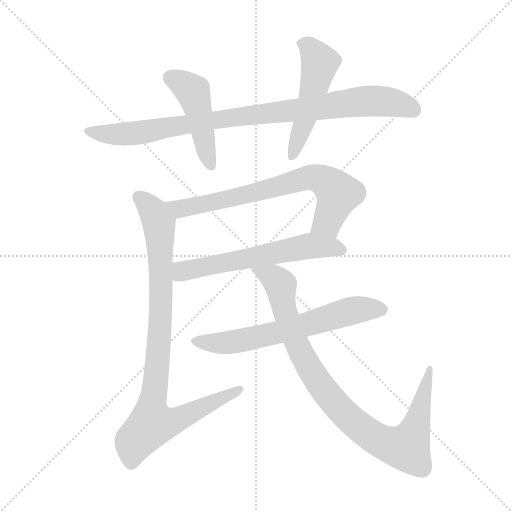
t = 0.00 s
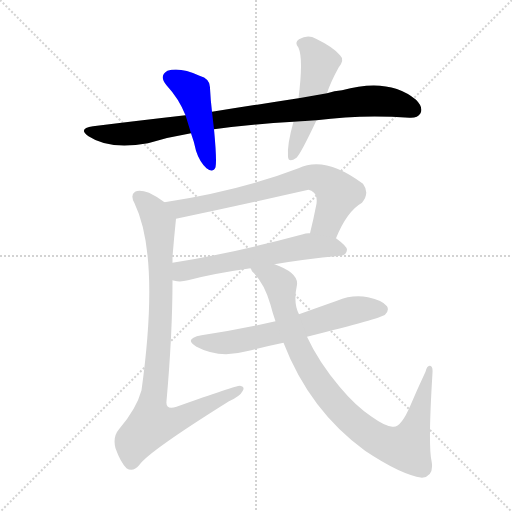
t = 1.32 s
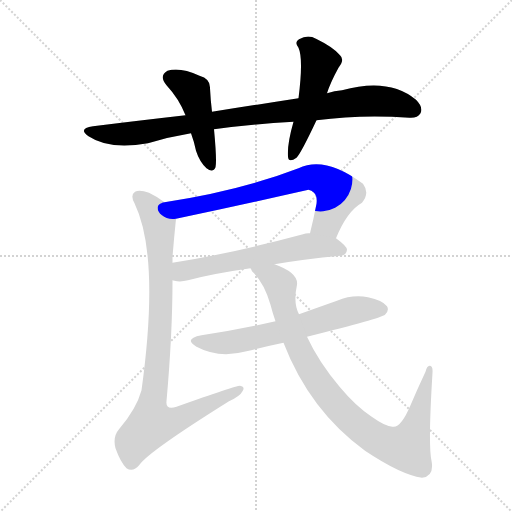
t = 2.64 s
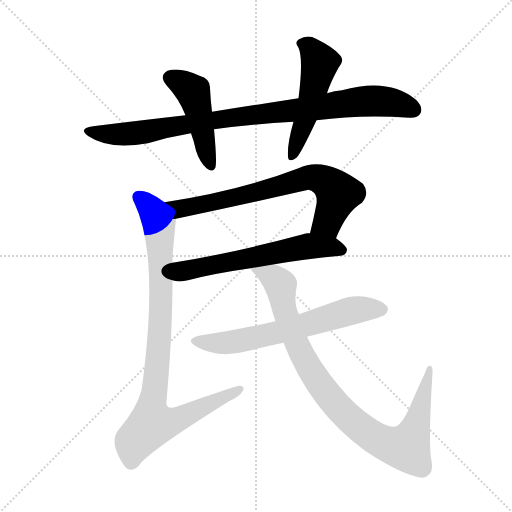
t = 3.96 s
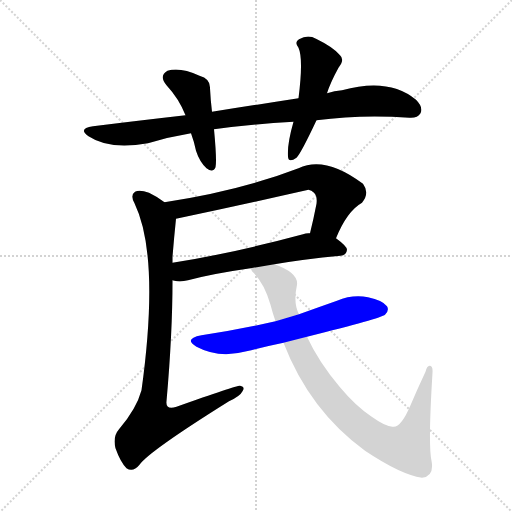
t = 5.28 s
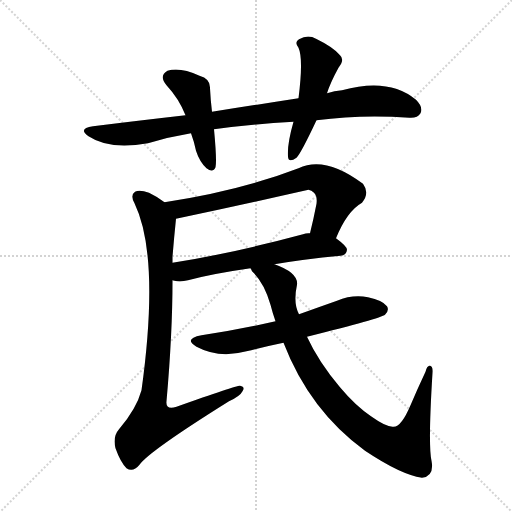
t = 6.60 s

The animated SVG that drew these frames (rendered in a browser with its animation timeline set to each time). Animation: 8 CSS @keyframes rules; one cycle of 6.60 s.

<svg version="1.1" viewBox="0 0 1024 1024" xmlns="http://www.w3.org/2000/svg">
  <g stroke="lightgray" stroke-dasharray="1,1" stroke-width="1" transform="scale(4, 4)">
    <line x1="0" y1="0" x2="256" y2="256"></line>
    <line x1="256" y1="0" x2="0" y2="256"></line>
    <line x1="128" y1="0" x2="128" y2="256"></line>
    <line x1="0" y1="128" x2="256" y2="128"></line>
  </g>
<g transform="scale(1, -1) translate(0, -900)">
   <style type="text/css">
    @keyframes keyframes0 {
      from {
       stroke: blue;
       stroke-dashoffset: 913;
       stroke-width: 128;
       }
       75% {
       animation-timing-function: step-end;
       stroke: blue;
       stroke-dashoffset: 0;
       stroke-width: 128;
       }
       to {
       stroke: black;
       stroke-width: 1024;
       }
       }
       #make-me-a-hanzi-animation-0 {
         animation: keyframes0 0.993001s both;
         animation-delay: 0.000000s;
         animation-timing-function: linear;
       }
    @keyframes keyframes1 {
      from {
       stroke: blue;
       stroke-dashoffset: 460;
       stroke-width: 128;
       }
       60% {
       animation-timing-function: step-end;
       stroke: blue;
       stroke-dashoffset: 0;
       stroke-width: 128;
       }
       to {
       stroke: black;
       stroke-width: 1024;
       }
       }
       #make-me-a-hanzi-animation-1 {
         animation: keyframes1 0.624349s both;
         animation-delay: 0.993001s;
         animation-timing-function: linear;
       }
    @keyframes keyframes2 {
      from {
       stroke: blue;
       stroke-dashoffset: 506;
       stroke-width: 128;
       }
       62% {
       animation-timing-function: step-end;
       stroke: blue;
       stroke-dashoffset: 0;
       stroke-width: 128;
       }
       to {
       stroke: black;
       stroke-width: 1024;
       }
       }
       #make-me-a-hanzi-animation-2 {
         animation: keyframes2 0.661784s both;
         animation-delay: 1.617350s;
         animation-timing-function: linear;
       }
    @keyframes keyframes3 {
      from {
       stroke: blue;
       stroke-dashoffset: 707;
       stroke-width: 128;
       }
       70% {
       animation-timing-function: step-end;
       stroke: blue;
       stroke-dashoffset: 0;
       stroke-width: 128;
       }
       to {
       stroke: black;
       stroke-width: 1024;
       }
       }
       #make-me-a-hanzi-animation-3 {
         animation: keyframes3 0.825358s both;
         animation-delay: 2.279134s;
         animation-timing-function: linear;
       }
    @keyframes keyframes4 {
      from {
       stroke: blue;
       stroke-dashoffset: 600;
       stroke-width: 128;
       }
       66% {
       animation-timing-function: step-end;
       stroke: blue;
       stroke-dashoffset: 0;
       stroke-width: 128;
       }
       to {
       stroke: black;
       stroke-width: 1024;
       }
       }
       #make-me-a-hanzi-animation-4 {
         animation: keyframes4 0.738281s both;
         animation-delay: 3.104492s;
         animation-timing-function: linear;
       }
    @keyframes keyframes5 {
      from {
       stroke: blue;
       stroke-dashoffset: 914;
       stroke-width: 128;
       }
       75% {
       animation-timing-function: step-end;
       stroke: blue;
       stroke-dashoffset: 0;
       stroke-width: 128;
       }
       to {
       stroke: black;
       stroke-width: 1024;
       }
       }
       #make-me-a-hanzi-animation-5 {
         animation: keyframes5 0.993815s both;
         animation-delay: 3.842773s;
         animation-timing-function: linear;
       }
    @keyframes keyframes6 {
      from {
       stroke: blue;
       stroke-dashoffset: 633;
       stroke-width: 128;
       }
       67% {
       animation-timing-function: step-end;
       stroke: blue;
       stroke-dashoffset: 0;
       stroke-width: 128;
       }
       to {
       stroke: black;
       stroke-width: 1024;
       }
       }
       #make-me-a-hanzi-animation-6 {
         animation: keyframes6 0.765137s both;
         animation-delay: 4.836589s;
         animation-timing-function: linear;
       }
    @keyframes keyframes7 {
      from {
       stroke: blue;
       stroke-dashoffset: 920;
       stroke-width: 128;
       }
       75% {
       animation-timing-function: step-end;
       stroke: blue;
       stroke-dashoffset: 0;
       stroke-width: 128;
       }
       to {
       stroke: black;
       stroke-width: 1024;
       }
       }
       #make-me-a-hanzi-animation-7 {
         animation: keyframes7 0.998698s both;
         animation-delay: 5.601725s;
         animation-timing-function: linear;
       }
</style>
<path d="M 633.0 659.5 Q 723.0 671.5 819.0 664.5 Q 835.0 663.5 841.0 673.5 Q 847.0 685.5 832.0 700.5 Q 778.0 745.5 684.0 719.5 Q 669.0 718.5 654.0 713.5 L 597.0 703.5 Q 513.0 690.5 424.0 676.5 L 371.0 669.5 Q 283.0 659.5 186.0 647.5 Q 155.0 643.5 177.0 627.5 Q 219.0 599.5 296.0 613.5 Q 339.0 626.5 382.0 633.5 L 428.0 641.5 Q 501.0 651.5 587.0 656.5 L 633.0 659.5 Z" fill="lightgray"></path> 
<path d="M 424.0 676.5 Q 421.0 701.5 420.0 723.5 Q 421.0 742.5 399.0 748.5 Q 360.0 766.5 335.0 758.5 Q 317.0 748.5 333.0 729.5 Q 358.0 702.5 371.0 669.5 L 382.0 633.5 Q 388.0 617.5 392.0 598.5 Q 399.0 576.5 413.0 563.5 Q 426.0 553.5 431.0 565.5 Q 434.0 577.5 428.0 641.5 L 424.0 676.5 Z" fill="lightgray"></path> 
<path d="M 654.0 713.5 Q 661.0 735.5 677.0 764.5 Q 690.0 780.5 680.0 789.5 Q 667.0 805.5 632.0 822.5 Q 616.0 831.5 598.0 821.5 Q 588.0 815.5 597.0 804.5 Q 607.0 782.5 597.0 703.5 L 587.0 656.5 Q 574.0 611.5 576.0 586.5 Q 577.0 573.5 593.0 584.5 Q 602.0 593.5 633.0 659.5 L 654.0 713.5 Z" fill="lightgray"></path> 
<path d="M 672.0 423.5 Q 694.0 477.5 724.0 494.5 Q 740.0 513.5 726.0 532.5 Q 650.0 589.5 597.0 563.5 Q 480.0 518.5 329.0 495.5 C 299.0 490.5 323.0 456.5 352.0 462.5 Q 484.0 490.5 617.0 520.5 Q 623.0 519.5 628.0 514.5 Q 635.0 507.5 633.0 492.5 Q 627.0 461.5 620.0 433.5 C 613.0 404.5 660.0 396.5 672.0 423.5 Z" fill="lightgray"></path> 
<path d="M 549.0 371.5 Q 607.0 381.5 681.0 388.5 Q 693.0 389.5 694.0 400.5 Q 694.0 407.5 672.0 423.5 L 620.0 433.5 Q 613.0 434.5 606.0 431.5 Q 461.0 392.5 345.0 374.5 C 315.0 369.5 316.0 345.5 345.0 339.5 Q 346.0 339.5 349.0 338.5 Q 361.0 335.5 376.0 339.5 Q 424.0 352.5 501.0 363.5 L 549.0 371.5 Z" fill="lightgray"></path> 
<path d="M 329.0 495.5 Q 313.0 507.5 298.0 514.5 Q 279.0 521.5 270.0 516.5 Q 260.0 509.5 269.0 493.5 Q 320.0 387.5 283.0 119.5 Q 273.0 82.5 238.0 41.5 Q 225.0 26.5 231.0 3.5 Q 241.0 -24.5 253.0 -36.5 Q 266.0 -45.5 279.0 -29.5 Q 298.0 -2.5 458.0 97.5 Q 480.0 107.5 485.0 117.5 Q 491.0 126.5 480.0 128.5 Q 471.0 128.5 353.0 86.5 Q 331.0 79.5 333.0 97.5 Q 345.0 232.5 345.0 339.5 L 345.0 374.5 Q 345.0 381.5 345.0 386.5 Q 348.0 423.5 352.0 462.5 C 354.0 479.5 354.0 479.5 329.0 495.5 Z" fill="lightgray"></path> 
<path d="M 614.0 226.5 Q 762.0 263.5 770.0 270.5 Q 779.0 279.5 774.0 287.5 Q 765.0 299.5 736.0 305.5 Q 705.0 311.5 674.0 298.5 Q 637.0 285.5 598.0 271.5 L 551.0 257.5 Q 481.0 241.5 403.0 229.5 Q 366.0 222.5 393.0 206.5 Q 438.0 182.5 493.0 197.5 Q 529.0 206.5 567.0 214.5 L 614.0 226.5 Z" fill="lightgray"></path> 
<path d="M 567.0 214.5 Q 619.0 79.5 730.0 -1.5 Q 802.0 -49.5 844.0 -55.5 Q 869.0 -52.5 863.0 -21.5 Q 856.0 9.5 865.0 154.5 Q 866.0 167.5 860.0 168.5 Q 854.0 169.5 851.0 156.5 Q 835.0 122.5 821.0 89.5 Q 802.0 44.5 786.0 46.5 Q 773.0 45.5 742.0 67.5 Q 711.0 88.5 680.0 125.5 Q 637.0 176.5 614.0 226.5 L 598.0 271.5 Q 586.0 293.5 594.0 330.5 Q 597.0 354.5 549.0 371.5 C 521.0 383.5 483.0 387.5 501.0 363.5 Q 502.0 362.5 504.0 357.5 Q 528.0 335.5 541.0 290.5 Q 545.0 274.5 551.0 257.5 L 567.0 214.5 Z" fill="lightgray"></path> 
      <clipPath id="make-me-a-hanzi-clip-0">
      <path d="M 633.0 659.5 Q 723.0 671.5 819.0 664.5 Q 835.0 663.5 841.0 673.5 Q 847.0 685.5 832.0 700.5 Q 778.0 745.5 684.0 719.5 Q 669.0 718.5 654.0 713.5 L 597.0 703.5 Q 513.0 690.5 424.0 676.5 L 371.0 669.5 Q 283.0 659.5 186.0 647.5 Q 155.0 643.5 177.0 627.5 Q 219.0 599.5 296.0 613.5 Q 339.0 626.5 382.0 633.5 L 428.0 641.5 Q 501.0 651.5 587.0 656.5 L 633.0 659.5 Z" fill="lightgray"></path>
      </clipPath>
      <path clip-path="url(#make-me-a-hanzi-clip-0)" d="M 179.0 638.5 L 224.0 630.5 L 267.0 632.5 L 467.0 665.5 L 745.0 698.5 L 792.0 693.5 L 828.0 680.5 " fill="none" id="make-me-a-hanzi-animation-0" stroke-dasharray="785 1570" stroke-linecap="round"></path>

      <clipPath id="make-me-a-hanzi-clip-1">
      <path d="M 424.0 676.5 Q 421.0 701.5 420.0 723.5 Q 421.0 742.5 399.0 748.5 Q 360.0 766.5 335.0 758.5 Q 317.0 748.5 333.0 729.5 Q 358.0 702.5 371.0 669.5 L 382.0 633.5 Q 388.0 617.5 392.0 598.5 Q 399.0 576.5 413.0 563.5 Q 426.0 553.5 431.0 565.5 Q 434.0 577.5 428.0 641.5 L 424.0 676.5 Z" fill="lightgray"></path>
      </clipPath>
      <path clip-path="url(#make-me-a-hanzi-clip-1)" d="M 342.0 743.5 L 387.0 714.5 L 422.0 568.5 " fill="none" id="make-me-a-hanzi-animation-1" stroke-dasharray="332 664" stroke-linecap="round"></path>

      <clipPath id="make-me-a-hanzi-clip-2">
      <path d="M 654.0 713.5 Q 661.0 735.5 677.0 764.5 Q 690.0 780.5 680.0 789.5 Q 667.0 805.5 632.0 822.5 Q 616.0 831.5 598.0 821.5 Q 588.0 815.5 597.0 804.5 Q 607.0 782.5 597.0 703.5 L 587.0 656.5 Q 574.0 611.5 576.0 586.5 Q 577.0 573.5 593.0 584.5 Q 602.0 593.5 633.0 659.5 L 654.0 713.5 Z" fill="lightgray"></path>
      </clipPath>
      <path clip-path="url(#make-me-a-hanzi-clip-2)" d="M 603.0 812.5 L 620.0 804.5 L 640.0 774.5 L 610.0 657.5 L 585.0 587.5 " fill="none" id="make-me-a-hanzi-animation-2" stroke-dasharray="378 756" stroke-linecap="round"></path>

      <clipPath id="make-me-a-hanzi-clip-3">
      <path d="M 672.0 423.5 Q 694.0 477.5 724.0 494.5 Q 740.0 513.5 726.0 532.5 Q 650.0 589.5 597.0 563.5 Q 480.0 518.5 329.0 495.5 C 299.0 490.5 323.0 456.5 352.0 462.5 Q 484.0 490.5 617.0 520.5 Q 623.0 519.5 628.0 514.5 Q 635.0 507.5 633.0 492.5 Q 627.0 461.5 620.0 433.5 C 613.0 404.5 660.0 396.5 672.0 423.5 Z" fill="lightgray"></path>
      </clipPath>
      <path clip-path="url(#make-me-a-hanzi-clip-3)" d="M 338.0 493.5 L 360.0 482.5 L 528.0 519.5 L 612.0 544.5 L 630.0 544.5 L 649.0 538.5 L 676.0 512.5 L 655.0 456.5 L 628.0 439.5 " fill="none" id="make-me-a-hanzi-animation-3" stroke-dasharray="579 1158" stroke-linecap="round"></path>

      <clipPath id="make-me-a-hanzi-clip-4">
      <path d="M 549.0 371.5 Q 607.0 381.5 681.0 388.5 Q 693.0 389.5 694.0 400.5 Q 694.0 407.5 672.0 423.5 L 620.0 433.5 Q 613.0 434.5 606.0 431.5 Q 461.0 392.5 345.0 374.5 C 315.0 369.5 316.0 345.5 345.0 339.5 Q 346.0 339.5 349.0 338.5 Q 361.0 335.5 376.0 339.5 Q 424.0 352.5 501.0 363.5 L 549.0 371.5 Z" fill="lightgray"></path>
      </clipPath>
      <path clip-path="url(#make-me-a-hanzi-clip-4)" d="M 349.0 345.5 L 364.0 357.5 L 604.0 405.5 L 662.0 406.5 L 683.0 400.5 " fill="none" id="make-me-a-hanzi-animation-4" stroke-dasharray="472 944" stroke-linecap="round"></path>

      <clipPath id="make-me-a-hanzi-clip-5">
      <path d="M 329.0 495.5 Q 313.0 507.5 298.0 514.5 Q 279.0 521.5 270.0 516.5 Q 260.0 509.5 269.0 493.5 Q 320.0 387.5 283.0 119.5 Q 273.0 82.5 238.0 41.5 Q 225.0 26.5 231.0 3.5 Q 241.0 -24.5 253.0 -36.5 Q 266.0 -45.5 279.0 -29.5 Q 298.0 -2.5 458.0 97.5 Q 480.0 107.5 485.0 117.5 Q 491.0 126.5 480.0 128.5 Q 471.0 128.5 353.0 86.5 Q 331.0 79.5 333.0 97.5 Q 345.0 232.5 345.0 339.5 L 345.0 374.5 Q 345.0 381.5 345.0 386.5 Q 348.0 423.5 352.0 462.5 C 354.0 479.5 354.0 479.5 329.0 495.5 Z" fill="lightgray"></path>
      </clipPath>
      <path clip-path="url(#make-me-a-hanzi-clip-5)" d="M 278.0 505.5 L 309.0 473.5 L 318.0 453.5 L 320.0 426.5 L 321.0 263.5 L 304.0 52.5 L 357.0 60.5 L 479.0 121.5 " fill="none" id="make-me-a-hanzi-animation-5" stroke-dasharray="786 1572" stroke-linecap="round"></path>

      <clipPath id="make-me-a-hanzi-clip-6">
      <path d="M 614.0 226.5 Q 762.0 263.5 770.0 270.5 Q 779.0 279.5 774.0 287.5 Q 765.0 299.5 736.0 305.5 Q 705.0 311.5 674.0 298.5 Q 637.0 285.5 598.0 271.5 L 551.0 257.5 Q 481.0 241.5 403.0 229.5 Q 366.0 222.5 393.0 206.5 Q 438.0 182.5 493.0 197.5 Q 529.0 206.5 567.0 214.5 L 614.0 226.5 Z" fill="lightgray"></path>
      </clipPath>
      <path clip-path="url(#make-me-a-hanzi-clip-6)" d="M 395.0 219.5 L 418.0 213.5 L 467.0 215.5 L 621.0 251.5 L 702.0 278.5 L 763.0 281.5 " fill="none" id="make-me-a-hanzi-animation-6" stroke-dasharray="505 1010" stroke-linecap="round"></path>

      <clipPath id="make-me-a-hanzi-clip-7">
      <path d="M 567.0 214.5 Q 619.0 79.5 730.0 -1.5 Q 802.0 -49.5 844.0 -55.5 Q 869.0 -52.5 863.0 -21.5 Q 856.0 9.5 865.0 154.5 Q 866.0 167.5 860.0 168.5 Q 854.0 169.5 851.0 156.5 Q 835.0 122.5 821.0 89.5 Q 802.0 44.5 786.0 46.5 Q 773.0 45.5 742.0 67.5 Q 711.0 88.5 680.0 125.5 Q 637.0 176.5 614.0 226.5 L 598.0 271.5 Q 586.0 293.5 594.0 330.5 Q 597.0 354.5 549.0 371.5 C 521.0 383.5 483.0 387.5 501.0 363.5 Q 502.0 362.5 504.0 357.5 Q 528.0 335.5 541.0 290.5 Q 545.0 274.5 551.0 257.5 L 567.0 214.5 Z" fill="lightgray"></path>
      </clipPath>
      <path clip-path="url(#make-me-a-hanzi-clip-7)" d="M 507.0 362.5 L 560.0 332.5 L 566.0 291.5 L 592.0 215.5 L 638.0 133.5 L 696.0 65.5 L 756.0 19.5 L 813.0 4.5 L 836.0 62.5 L 859.0 160.5 " fill="none" id="make-me-a-hanzi-animation-7" stroke-dasharray="792 1584" stroke-linecap="round"></path>

</g>
</svg>
